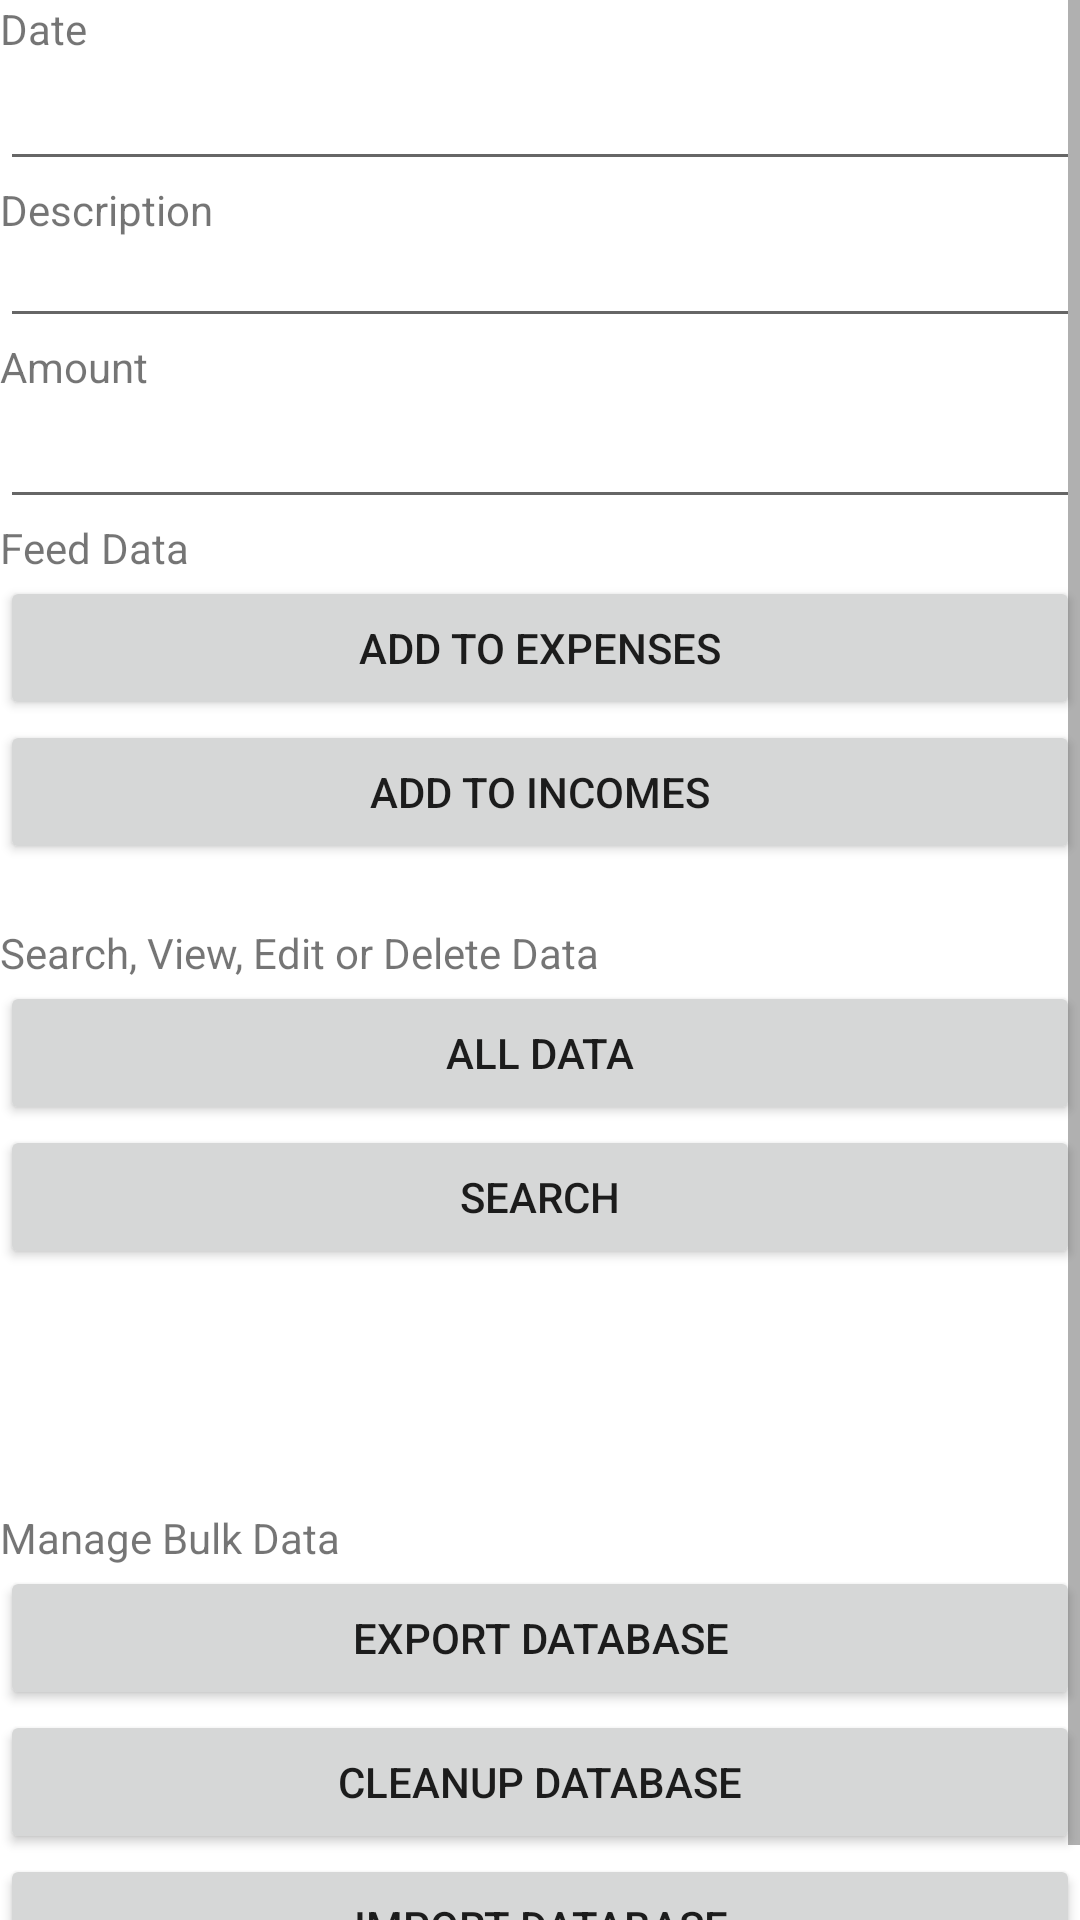

Here is an Android app screen rendered from its layout file. Give the layout XML and the strings, colors and styles it references.
<!-- AndroidManifest.xml: application theme Theme.Oikonomia -->
<!-- res/layout/activity_oikonomia.xml -->
<?xml version="1.0" encoding="utf-8"?>
<ScrollView xmlns:android="http://schemas.android.com/apk/res/android"
    android:id="@+id/scrollView1"
    android:layout_width="fill_parent"
    android:layout_height="fill_parent">

    <LinearLayout
        android:layout_width="fill_parent"
        android:layout_height="wrap_content"
        android:orientation="vertical">

        <include layout="@layout/transaction_form" />

        <TextView
            android:layout_width="fill_parent"
            android:layout_height="wrap_content"
            android:text="@string/transactions_management_label" />
        <Button
            android:id="@+id/btnAddToExpenses"
            android:layout_width="fill_parent"
            android:layout_height="wrap_content"
            android:onClick="onClickAddToExpenses"
            android:text="@string/add_to_expenses_label" />

        <Button
            android:id="@+id/btnAddToIncomes"
            android:layout_width="fill_parent"
            android:layout_height="wrap_content"
            android:onClick="onClickAddToIncomes"
            android:text="@string/add_to_incomes_label" />

        <Space
            android:layout_width="match_parent"
            android:layout_height="20dp"/>

        <TextView
            android:layout_width="fill_parent"
            android:layout_height="wrap_content"
            android:text="@string/transactions_view_edit_delete_label" />
        <Button
            android:id="@+id/btnViewTransactions"
            android:layout_width="fill_parent"
            android:layout_height="wrap_content"
            android:onClick="onClickViewAllTransactions"
            android:text="@string/view_all_transactions_label" />

        <Button
            android:id="@+id/btnSearchTransactions"
            android:layout_width="fill_parent"
            android:layout_height="wrap_content"
            android:onClick="onClickSearchAllTransactions"
            android:text="@string/search_transactions_label" />

        <Space
            android:layout_width="match_parent"
            android:layout_height="80dp"/>

        <TextView
            android:layout_width="fill_parent"
            android:layout_height="wrap_content"
            android:text="@string/db_management_label" />

        <Button
            android:id="@+id/btnExportTransactions"
            android:layout_width="fill_parent"
            android:layout_height="wrap_content"
            android:onClick="onClickExportAllTransactions"
            android:text="@string/export_all_transactions_label" />

        <Button
            android:id="@+id/btnDeleteTransactions"
            android:layout_width="fill_parent"
            android:layout_height="wrap_content"
            android:onClick="onClickDeleteTransactions"
            android:text="@string/delete_all_transactions_label" />

        <Button
            android:id="@+id/btnImportTransactions"
            android:layout_width="fill_parent"
            android:layout_height="wrap_content"
            android:onClick="onClickImportTransactions"
            android:text="@string/import_transactions_label" />

    </LinearLayout>
</ScrollView>
<!-- res/layout/transaction_form.xml (included above) -->
<?xml version="1.0" encoding="utf-8"?>
<LinearLayout xmlns:android="http://schemas.android.com/apk/res/android"
    android:layout_width="match_parent"
    android:layout_height="match_parent"
    android:orientation="vertical">

    <TextView
        android:layout_width="fill_parent"
        android:layout_height="wrap_content"
        android:text= "@string/date_label" />

    <EditText
        android:id="@+id/txtDate"
        android:layout_width="fill_parent"
        android:layout_height="wrap_content"
        android:inputType="date"
        android:focusable="false" />

    <TextView
        android:layout_width="fill_parent"
        android:layout_height="wrap_content"
        android:text= "@string/description_label" />

    <AutoCompleteTextView
        android:layout_width="match_parent"
        android:layout_height="100px"
        android:text="@string/place_holder_text"
        android:id="@+id/txtDesc"/>

    <TextView
        android:layout_width="fill_parent"
        android:layout_height="wrap_content"
        android:text="@string/amount_label" />

    <EditText
        android:id="@+id/txtAmount"
        android:layout_width="fill_parent"
        android:layout_height="wrap_content"
        android:inputType="number|numberDecimal" />


</LinearLayout>
<!-- resources referenced by this layout -->
<resources>
  <string name="add_to_expenses_label">Add To Expenses</string>
  <string name="add_to_incomes_label">Add To Incomes</string>
  <string name="amount_label">Amount</string>
  <string name="date_label">Date</string>
  <string name="db_management_label">Manage Bulk Data</string>
  <string name="delete_all_transactions_label">Cleanup Database</string>
  <string name="description_label">Description</string>
  <string name="export_all_transactions_label">Export Database</string>
  <string name="import_transactions_label">Import Database</string>
  <string name="place_holder_text" />
  <string name="search_transactions_label">Search</string>
  <string name="transactions_management_label">Feed Data</string>
  <string name="transactions_view_edit_delete_label">Search, View, Edit or Delete Data</string>
  <string name="view_all_transactions_label">All Data</string>
  <style name="Theme.Oikonomia" parent="Theme.MaterialComponents.DayNight.DarkActionBar">
          
          <item name="colorPrimary">@color/purple_500</item>
          <item name="colorPrimaryVariant">@color/purple_700</item>
          <item name="colorOnPrimary">@color/white</item>
          
          <item name="colorSecondary">@color/teal_200</item>
          <item name="colorSecondaryVariant">@color/teal_700</item>
          <item name="colorOnSecondary">@color/black</item>
          
          <item name="android:statusBarColor">?attr/colorPrimaryVariant</item>
          
      </style>
  <color name="purple_500">#FF6200EE</color>
  <color name="purple_700">#FF3700B3</color>
  <color name="white">#FFFFFFFF</color>
  <color name="teal_200">#FF03DAC5</color>
  <color name="teal_700">#FF018786</color>
  <color name="black">#FF000000</color>
</resources>
